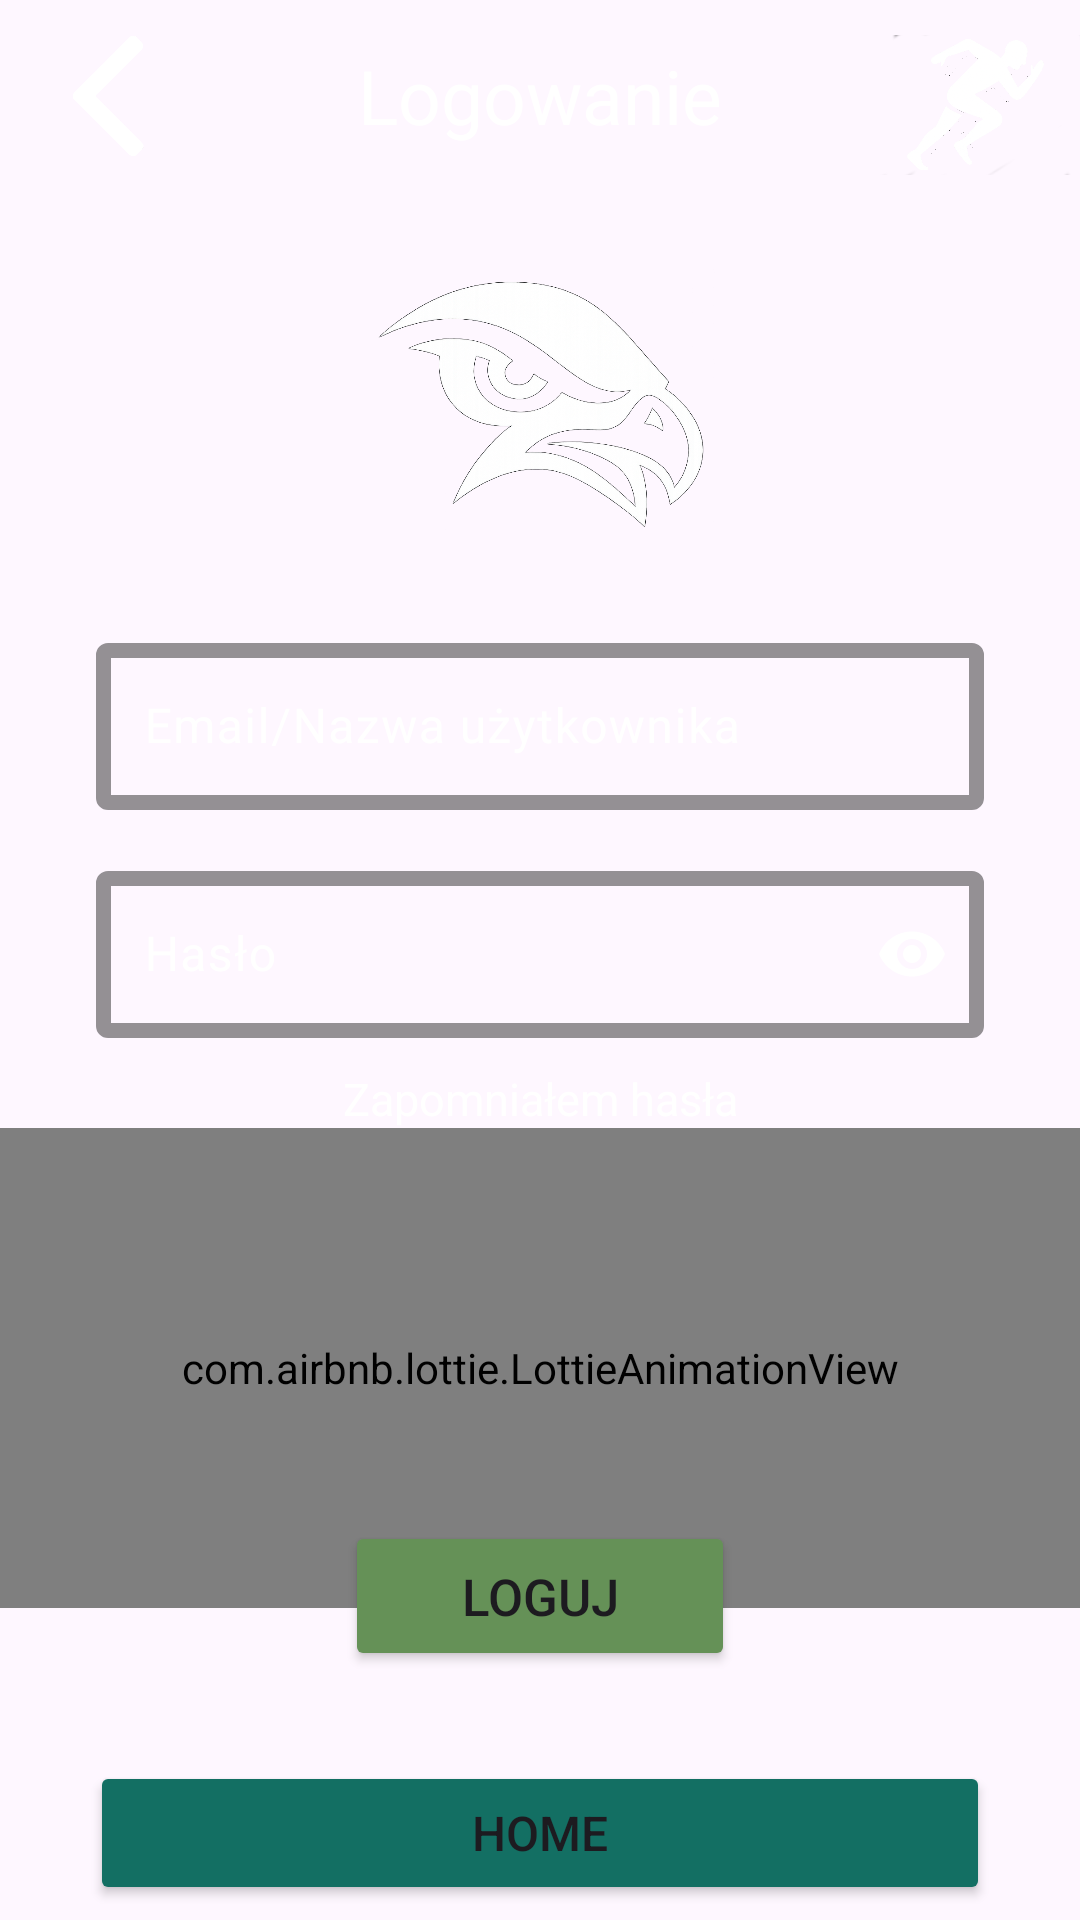

Here is an Android app screen rendered from its layout file. Give the layout XML and the strings, colors and styles it references.
<!-- AndroidManifest.xml: application theme Theme.SprintEyeApp -->
<!-- res/layout/activity_login.xml -->
<?xml version="1.0" encoding="utf-8"?>
<androidx.constraintlayout.widget.ConstraintLayout xmlns:android="http://schemas.android.com/apk/res/android"
    xmlns:app="http://schemas.android.com/apk/res-auto"
    xmlns:tools="http://schemas.android.com/tools"
    android:layout_width="match_parent"
    android:layout_height="match_parent"
    tools:context="pl.pollub.android.sprinteyeapp.view.LoginActivity">

    <ImageView
        android:id="@+id/bg"
        android:layout_width="match_parent"
        android:layout_height="match_parent"
        android:contentDescription="@null"
        android:scaleType="centerCrop"
        android:src="@drawable/background"
        app:layout_constraintTop_toTopOf="parent"
        app:layout_constraintBottom_toBottomOf="parent"
        app:layout_constraintStart_toStartOf="parent"
        app:layout_constraintEnd_toEndOf="parent" />

    <androidx.appcompat.widget.Toolbar
        android:id="@+id/toolbar"
        android:layout_width="0dp"
        android:layout_height="?attr/actionBarSize"
        android:background="@android:color/transparent"
        app:layout_constraintTop_toTopOf="parent"
        app:layout_constraintStart_toStartOf="parent"
        app:layout_constraintEnd_toEndOf="parent">

        <ImageButton
            android:id="@+id/back_button"
            android:layout_width="40dp"
            android:layout_height="40dp"
            android:layout_gravity="start|center_vertical"
            android:background="?attr/selectableItemBackgroundBorderless"
            android:src="@drawable/reverse_arrow"
            android:scaleType="centerInside"
            android:contentDescription="back_button"/>

        <TextView
            android:layout_width="wrap_content"
            android:layout_height="wrap_content"
            android:layout_gravity="center"
            android:text="Logowanie"
            android:textColor="@android:color/white"
            android:textSize="25sp" />

        <ImageButton
            android:id="@+id/account_options_button"
            android:layout_width="70dp"
            android:layout_height="70dp"
            android:layout_gravity="end|center_vertical"
            android:background="?attr/selectableItemBackgroundBorderless"
            android:scaleType="centerInside"
            android:src="@drawable/thumbnail"
            android:contentDescription="Opcje konta" />
    </androidx.appcompat.widget.Toolbar>

    <ImageView
        android:id="@+id/logo"
        android:layout_width="120dp"
        android:layout_height="120dp"
        android:src="@drawable/logo"
        app:layout_constraintTop_toBottomOf="@id/toolbar"
        app:layout_constraintStart_toStartOf="parent"
        app:layout_constraintEnd_toEndOf="parent"
        android:layout_marginTop="10dp" />

    <com.google.android.material.textfield.TextInputLayout
        android:id="@+id/email_username_layout"
        android:layout_width="match_parent"
        android:layout_height="wrap_content"
        android:layout_marginStart="32dp"
        android:layout_marginTop="15dp"
        android:layout_marginEnd="32dp"
        android:hint="Email/Nazwa użytkownika"
        android:textColorHint="@android:color/white"
        app:boxStrokeColor="@android:color/white"
        app:boxStrokeWidth="5dp"
        app:endIconMode="clear_text"
        app:endIconTint="@android:color/white"
        app:hintTextColor="@android:color/white"
        app:layout_constraintEnd_toEndOf="parent"
        app:layout_constraintStart_toStartOf="parent"
        app:layout_constraintTop_toBottomOf="@+id/logo">

        <com.google.android.material.textfield.TextInputEditText
            android:id="@+id/email_username_edit_text"
            android:layout_width="match_parent"
            android:layout_height="wrap_content"
            android:inputType="text"
            android:textColor="@android:color/white"/>
    </com.google.android.material.textfield.TextInputLayout>


    <com.google.android.material.textfield.TextInputLayout
        android:id="@+id/password_layout"
        android:layout_width="0dp"
        android:layout_height="wrap_content"
        android:layout_marginStart="32dp"
        android:layout_marginTop="15dp"
        android:layout_marginEnd="32dp"
        android:hint="Hasło"
        android:textColorHint="@android:color/white"
        app:boxStrokeColor="@android:color/white"
        app:boxStrokeWidth="5dp"
        app:endIconMode="password_toggle"
        app:endIconTint="@android:color/white"
        app:hintTextColor="@android:color/white"
        app:layout_constraintTop_toBottomOf="@id/email_username_layout"
        app:layout_constraintStart_toStartOf="parent"
        app:layout_constraintEnd_toEndOf="parent">

        <com.google.android.material.textfield.TextInputEditText
            android:id="@+id/password_edit_text"
            android:layout_width="match_parent"
            android:layout_height="wrap_content"
            android:textColor="@android:color/white"
            android:inputType="textPassword" />
    </com.google.android.material.textfield.TextInputLayout>

    <FrameLayout
        android:id="@+id/lottie_container"
        android:layout_width="match_parent"
        android:layout_height="wrap_content"
        android:layout_marginTop="30dp"
        app:layout_constraintStart_toStartOf="parent"
        app:layout_constraintEnd_toEndOf="parent"
        app:layout_constraintTop_toBottomOf="@+id/password_layout">

        <com.airbnb.lottie.LottieAnimationView
            android:id="@+id/lottie_error"
            android:layout_width="match_parent"
            android:layout_height="160dp"
            app:lottie_autoPlay="false"
            android:visibility="visible"
            app:lottie_loop="false"
            app:lottie_rawRes="@raw/error"/>

        <com.airbnb.lottie.LottieAnimationView
            android:id="@+id/lottie_confirm"
            android:layout_width="match_parent"
            android:layout_height="160dp"
            app:lottie_autoPlay="false"
            android:visibility="visible"
            app:lottie_loop="false"
            app:lottie_rawRes="@raw/confirm"/>

        <com.airbnb.lottie.LottieAnimationView
            android:id="@+id/lottie_loading_circle"
            android:layout_width="match_parent"
            android:layout_height="160dp"
            app:lottie_autoPlay="false"
            android:visibility="gone"
            app:lottie_loop="false"
            app:lottie_rawRes="@raw/loading_circle"/>
    </FrameLayout>

    <TextView
        android:layout_width="wrap_content"
        android:layout_height="wrap_content"
        android:text="Zapomniałem hasła"
        android:textColor="@android:color/white"
        android:layout_marginTop="10dp"
        android:textSize="15sp"
        android:clickable="true"
        android:focusable="true"
        app:layout_constraintStart_toStartOf="parent"
        app:layout_constraintEnd_toEndOf="parent"
        app:layout_constraintTop_toBottomOf="@+id/password_layout">
    </TextView>

    <Button
        android:id="@+id/btnLogin"
        android:layout_width="130dp"
        android:layout_height="50dp"
        android:backgroundTint="#659157"
        android:text="Loguj"
        android:textSize="17sp"
        android:layout_marginBottom="30dp"
        app:layout_constraintStart_toStartOf="parent"
        app:layout_constraintEnd_toEndOf="parent"
        app:layout_constraintBottom_toTopOf="@+id/home_button"/>

    <Button
        android:id="@+id/home_button"
        android:layout_width="0dp"
        android:layout_height="wrap_content"
        android:layout_marginStart="30dp"
        android:layout_marginEnd="30dp"
        android:layout_marginBottom="5dp"
        android:text="Home"
        android:textSize="16sp"
        android:backgroundTint="#136F63"
        app:cornerRadius="15dp"
        app:layout_constraintBottom_toBottomOf="parent"
        app:layout_constraintStart_toStartOf="parent"
        app:layout_constraintEnd_toEndOf="parent" />

</androidx.constraintlayout.widget.ConstraintLayout>
<!-- resources referenced by this layout -->
<resources>
  <!-- drawable logo: png bitmap (drawable, 262059 bytes) -->
  <!-- drawable reverse_arrow: png bitmap (drawable, 5904 bytes) -->
  <!-- drawable thumbnail: png bitmap (drawable, 218048 bytes) -->
  <style name="Theme.SprintEyeApp" parent="Base.Theme.SprintEyeApp" />
  <style name="Base.Theme.SprintEyeApp" parent="Theme.Material3.DayNight.NoActionBar">
          
          
      </style>
</resources>
